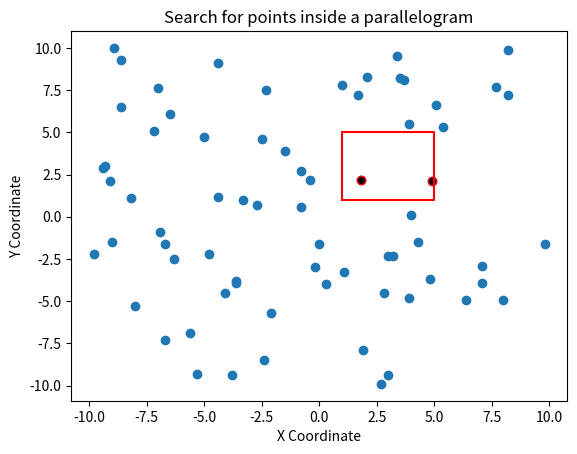

Source code (Python):
import numpy as np
import random
import matplotlib.pyplot as plt

def generate_random_points(num):
    points=[]
    for i in range(num):
        x=round(random.uniform(-10,10),1)
        y=round(random.uniform(-10,10),1)
        points.append((x,y))
    return points

class Node:

    def __init__(self, point, depth, left, right):
        self.point=point #cut point
        self.depth=depth
        self.left =left
        self.right = right



def buildKDTree(Points,depth):
    if len(Points)==1:
        #leaf node
        return Node(Points[0],depth,None,None)
    
    cutDirection=depth%2 #0 means vertical, 1 means horizontal
    if cutDirection==1:
        sorted_points=sorted(Points, key=lambda x: x[1]) #arrange the list by y
    else:
        sorted_points=sorted(Points, key=lambda x: x[0]) #arrange the list by x
    listLength=len(sorted_points)
    middleIndex=listLength//2
    if listLength%2==1:
        middleIndex+=1
    leftList=sorted_points[:middleIndex] #left list
    
    rightList=sorted_points[middleIndex:] #right list
    return Node(leftList[-1],depth,buildKDTree(leftList,depth+1),buildKDTree(rightList,depth+1))
    

def print_tree(node,dir="root"):
    if node is None:
        return
    print("depth= ",node.depth,"Node= ",dir,"value= ",node.point) 
    print_tree(node.left,"left")
    print_tree(node.right,"right")



    import numpy as np

def check_parallelogram_position_x(point, parallelogram):
    x, y = point
    x_coords = parallelogram[:, 0]

    # Check if all x-coordinates of the parallelogram are less than the point's x-coordinate
    if np.all(x_coords < x):
        return "left"
    
    # Check if all x-coordinates of the parallelogram are greater than the point's x-coordinate
    if np.all(x_coords > x):
        return "right"
    
    # If neither condition is met, the parallelogram is on both sides of the line
    return "both"

def check_parallelogram_position_y(point, parallelogram):
    x, y = point
    y_coords = parallelogram[:, 1]

    # Check if all y-coordinates of the parallelogram are less than the point's y-coordinate
    if np.all(y_coords < y):
        return "under"
    
    # Check if all y-coordinates of the parallelogram are greater than the point's y-coordinate
    if np.all(y_coords > y):
        return "above"
    
    # If neither condition is met, the parallelogram is on both sides of the line
    return "both"


def KD_search(node,query_range):
    results=[] #empty list to save the results and return them
    if node.left==None and node.right==None:
        #its a leaf node
        if check_parallelogram_position_x(node.point,query_range)=="both":
            if check_parallelogram_position_y(node.point,query_range)=="both":
                results.append(node.point) #if the leaf is in the query range append it to the list
        return results # Return the list if the leaf is in the query range it will contain it else it will be empty
    if node.depth%2==0:
        #vertical node
        paral_position=check_parallelogram_position_x(node.point,query_range)
        if paral_position=="left":
            results.extend(KD_search(node.left,query_range)) #search the left subtree
        elif paral_position=="right":
            results.extend(KD_search(node.right,query_range)) #search the right subtree
        elif paral_position=="both":
            results.extend(KD_search(node.left,query_range))
            results.extend(KD_search(node.right,query_range)) #if the node is inside the query range search both ways
        else:
            print("ERROR IN KD_SEARCH depth%2==0")
            print_tree(node)
            return -1
    
    elif node.depth%2==1:
        #horizontal node
        paral_position=check_parallelogram_position_y(node.point,query_range)
        if paral_position=="under":
            results.extend(KD_search(node.left,query_range)) #search the left subtree
        elif paral_position=="above":
            results.extend(KD_search(node.right,query_range)) #search the right subtree
        elif paral_position=="both":
            results.extend(KD_search(node.left,query_range))
            results.extend(KD_search(node.right,query_range)) #if the node is inside the query range search both ways
        else:
            print("ERROR IN KD_SEARCH depth%2==1")
            print_tree(node)
    return results



if __name__=="__main__":
    parallelogram = np.array([(1, 1), (1, 5), (5, 5), (5, 1)])
    random_points=generate_random_points(70)
    kdtree=buildKDTree(random_points,0)
    result=KD_search(kdtree,parallelogram)
    print("The points in the parallelogram [(1, 1), (1, 5), (5, 5), (5, 1)] are:",result)

x_coordinates = [point[0] for point in random_points]
y_coordinates = [point[1] for point in random_points]

x_result = [point[0] for point in result]
y_result = [point[1] for point in result]

plt.scatter(x_coordinates, y_coordinates)

plt.scatter(x_result, y_result,c='black',marker='o',edgecolors='red')
plot_parallelogram=np.array([(1, 1), (1, 5), (5, 5), (5, 1),(1,1)])
plt.plot(plot_parallelogram[:, 0], plot_parallelogram[:, 1], 'r-')  # Plot the parallelogram

plt.xlabel('X Coordinate')
plt.ylabel('Y Coordinate')
plt.title('Search for points inside a parallelogram')
plt.show()
